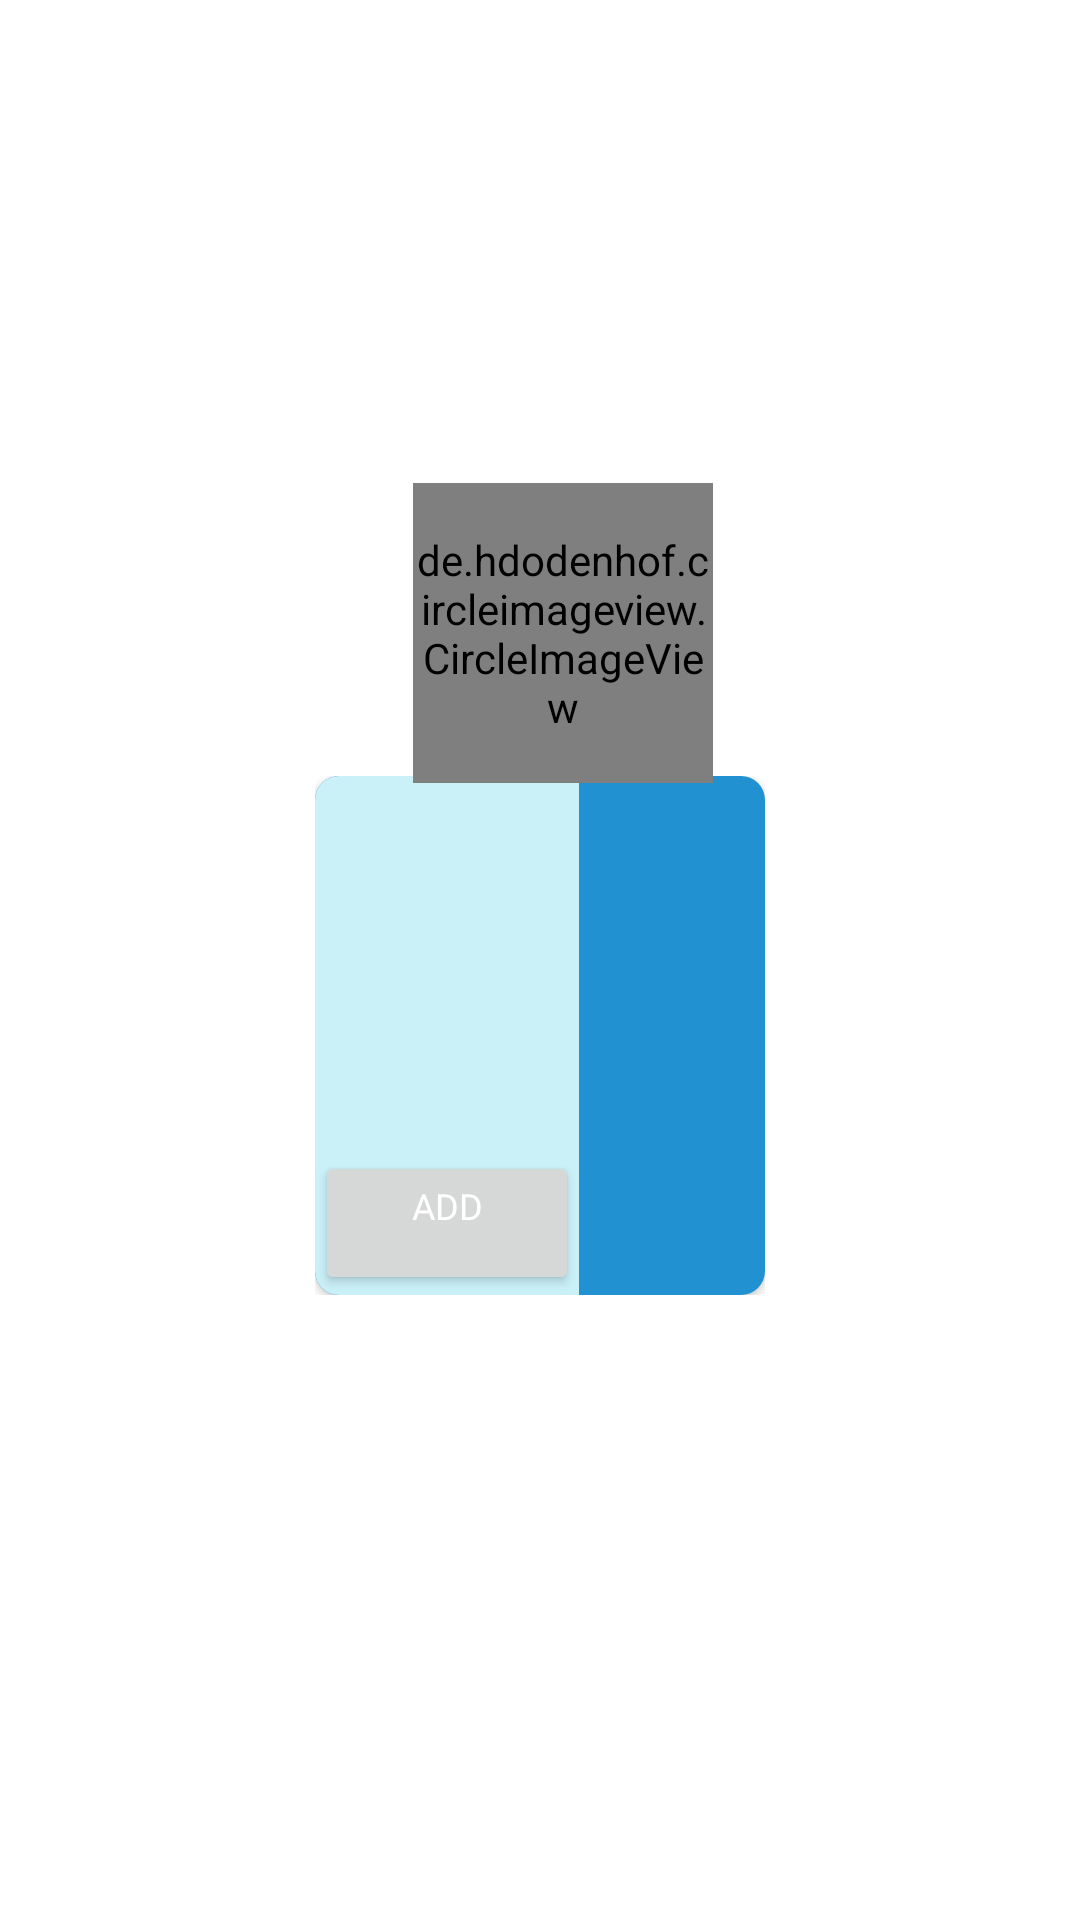

The Android layout XML behind this screen, and the referenced resources:
<!-- AndroidManifest.xml: application theme Theme.Admin -->
<!-- res/layout/model_additem_sub.xml -->
<?xml version="1.0" encoding="utf-8"?>
<androidx.constraintlayout.widget.ConstraintLayout xmlns:android="http://schemas.android.com/apk/res/android"
    android:id="@+id/cl1"
    xmlns:tools="http://schemas.android.com/tools"
    android:layout_width="wrap_content"
    android:layout_height="match_parent"
    xmlns:app="http://schemas.android.com/apk/res-auto"

    >

    <LinearLayout
        android:layout_width="wrap_content"
        android:layout_height="wrap_content"
        app:layout_constraintBottom_toBottomOf="parent"
        app:layout_constraintEnd_toEndOf="parent"
        app:layout_constraintStart_toStartOf="parent"
        app:layout_constraintTop_toTopOf="parent"


        android:layout_marginLeft="16dp"
        android:layout_marginRight="16dp"
        android:paddingTop="50dp"
        android:gravity="bottom"
        >




    <androidx.cardview.widget.CardView
     android:id="@+id/card1"
        android:layout_width="150dp"
        android:layout_height="wrap_content"






        android:foregroundGravity="center"
        android:elevation="20dp"
        app:cardCornerRadius="8dp"
       >

        <LinearLayout
            android:layout_width="match_parent"
            android:layout_height="wrap_content"
            android:background="@color/color3"
            android:orientation="vertical">


            <LinearLayout
                android:layout_width="wrap_content"
                android:layout_height="wrap_content"
                android:background="@color/blue_shade1"
                >
                <Button
                    android:id="@+id/btnadd"
                    android:layout_width="match_parent"
                    android:layout_height="wrap_content"
                    android:layout_marginTop="125dp"
                    android:fontFamily="@font/montserrat_subrayada"
                    android:gravity="center_horizontal"

                    android:textSize="12sp"
                    android:text="@string/add"




                    android:textColor="@color/white"

                    />


            </LinearLayout>




        </LinearLayout>
    </androidx.cardview.widget.CardView>
    </LinearLayout>

    <de.hdodenhof.circleimageview.CircleImageView
        android:id="@+id/ivsub"
        android:layout_width="100dp"
        android:layout_height="100dp"
        app:civ_border_color="@color/color3"

        app:civ_border_width="2dp"
        app:layout_constraintBottom_toBottomOf="parent"
        app:layout_constraintEnd_toEndOf="parent"
        app:layout_constraintHorizontal_bias="0.53"
        app:layout_constraintStart_toStartOf="parent"
        app:layout_constraintTop_toTopOf="parent"
        app:layout_constraintVertical_bias="0.298"
        tools:srcCompat="@tools:sample/avatars" />

</androidx.constraintlayout.widget.ConstraintLayout>
<!-- resources referenced by this layout -->
<resources>
  <color name="blue_shade1">#caf0f8</color>
  <color name="color3">#2291d2</color>
  <color name="white">#FFFFFF</color>
  <string name="add">Add</string>
  <style name="Theme.Admin" parent="Theme.MaterialComponents.DayNight.NoActionBar">
          
          <item name="colorPrimary">@color/color3</item>
          <item name="colorPrimaryVariant">@color/color3</item>
          <item name="colorOnPrimary">@color/white</item>
          
          <item name="colorSecondary">@color/color3</item>
          <item name="colorSecondaryVariant">@color/color3</item>
          <item name="colorOnSecondary">@color/black</item>
          
          <item name="android:statusBarColor" tools:targetApi="l">?attr/colorPrimaryVariant</item>
          
      </style>
  <color name="black">#000000</color>
</resources>
